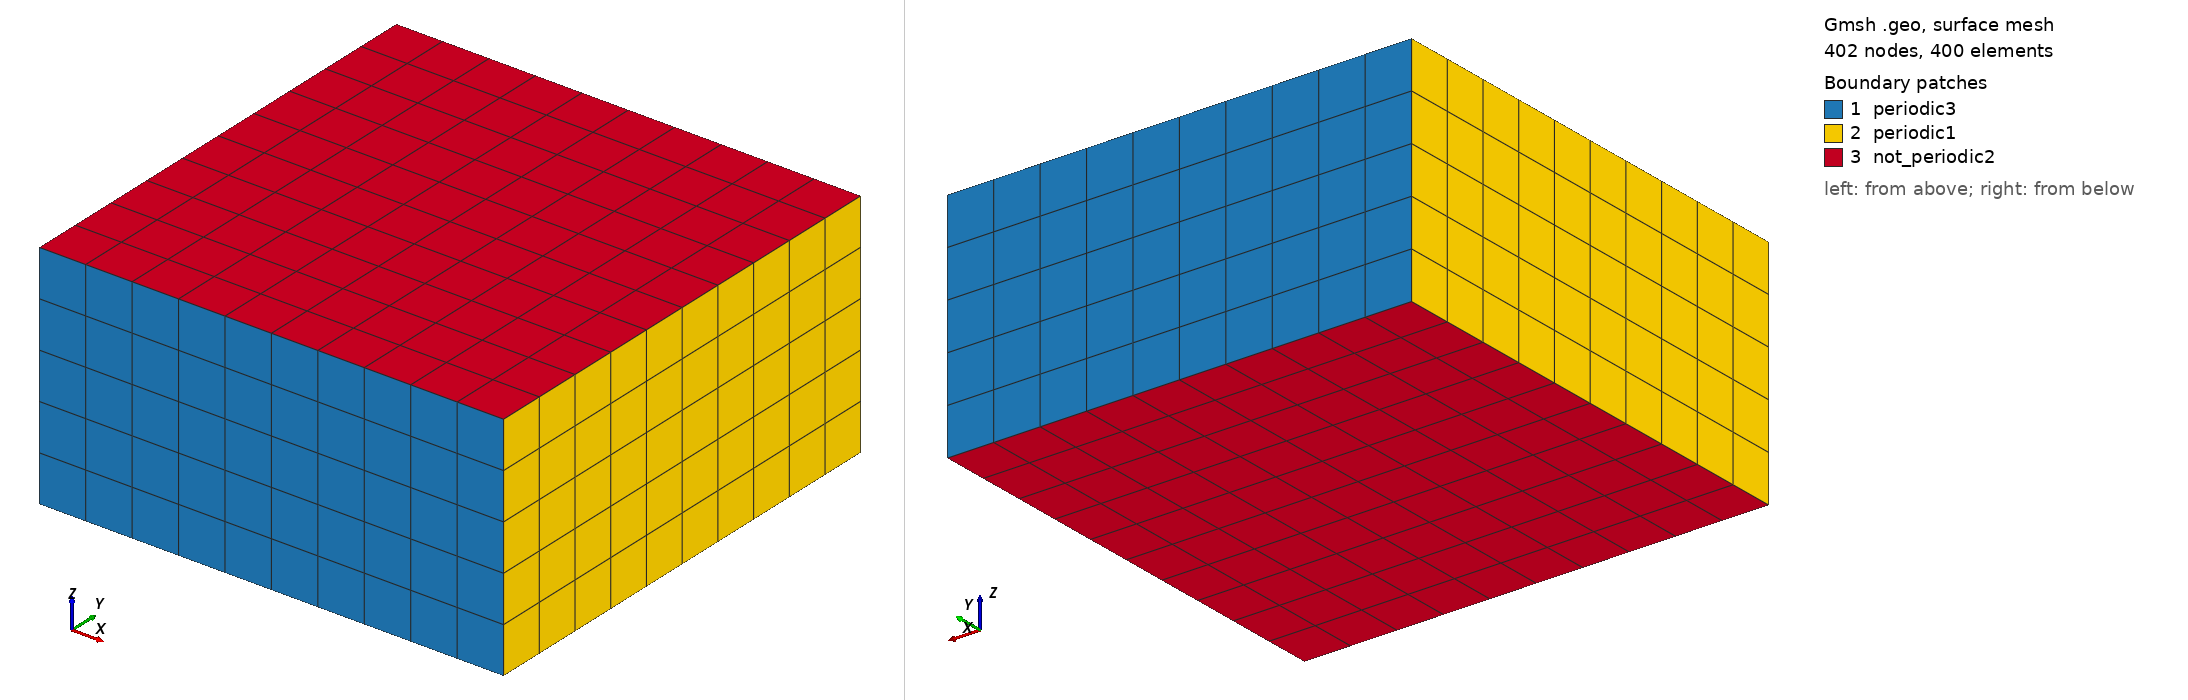

Gmsh geometry script, surface-meshed: 402 nodes, 400 surface elements. Boundary patches (legend numbers): 1 periodic3, 2 periodic1, 3 not_periodic2. Left view from above one corner, right view from below the opposite corner. Legend entries are the model's physical surfaces. The drawing asked Gmsh for element sizes between 1% and 20% of the model's largest extent; the script's own settings can give other sizes.

=== hexa_BOMEX-10x10x12.geo (drawn) ===
nelemx = 10;
nelemy = 10;
nelemz = 5;

xmin = 0;
xmax = 6400;
ymin = 0;
ymax = 6400;
zmin = 0;
zmax = 3200;
gridsize = (xmax-xmin) / nelemx;

Point(1) = {xmin, ymin, zmin, gridsize};
Point(2) = {xmax, ymin, zmin, gridsize};
Point(3) = {xmax, ymin, zmax, gridsize};
Point(4) = {xmin, ymin, zmax, gridsize};

Line(1) = {1, 2};
Line(2) = {2, 3};
Line(3) = {3, 4};
Line(4) = {4, 1};


npx = nelemx + 1;
npy = nelemy + 1;
npz = nelemz + 1;

//Horizontal sides
Transfinite Line {1, 3} = npx; //Ceil((xmax-xmin)/gridsize) Using Progression 1;
//Vertical sides
Transfinite Line {4, -2} = npz Using Progression 1.0;


Line Loop(11) = {4, 1, 2, 3};
Plane Surface(12) = {11};

Transfinite Surface {12};
Recombine Surface {12};

surfaceVector = Extrude {0,(ymax-ymin),0} {
  Surface{12};
  Layers{nelemy};
  Recombine;
};
//Coherence;

  /* surfaceVector contains in the following order:
     [0] - front surface (opposed to source surface)
     [1] - extruded volume
     [2] - bottom surface (belonging to 1st line in "Line Loop (6)")
     [3] - right surface (belonging to 2nd line in "Line Loop (6)")
     [4] - top surface (belonging to 3rd line in "Line Loop (6)")
     [5] - left surface (belonging to 4th line in "Line Loop (6)")
    */
    Physical Surface("periodic3") = {12,34};
    Physical Volume("internal") = {1};
    Physical Surface("not_periodic2") = {25,33};
    Physical Surface("periodic1") = {21,29};
    // from Plane Surface (6) ...
  //+
Show "*";
//+
Show "*";
